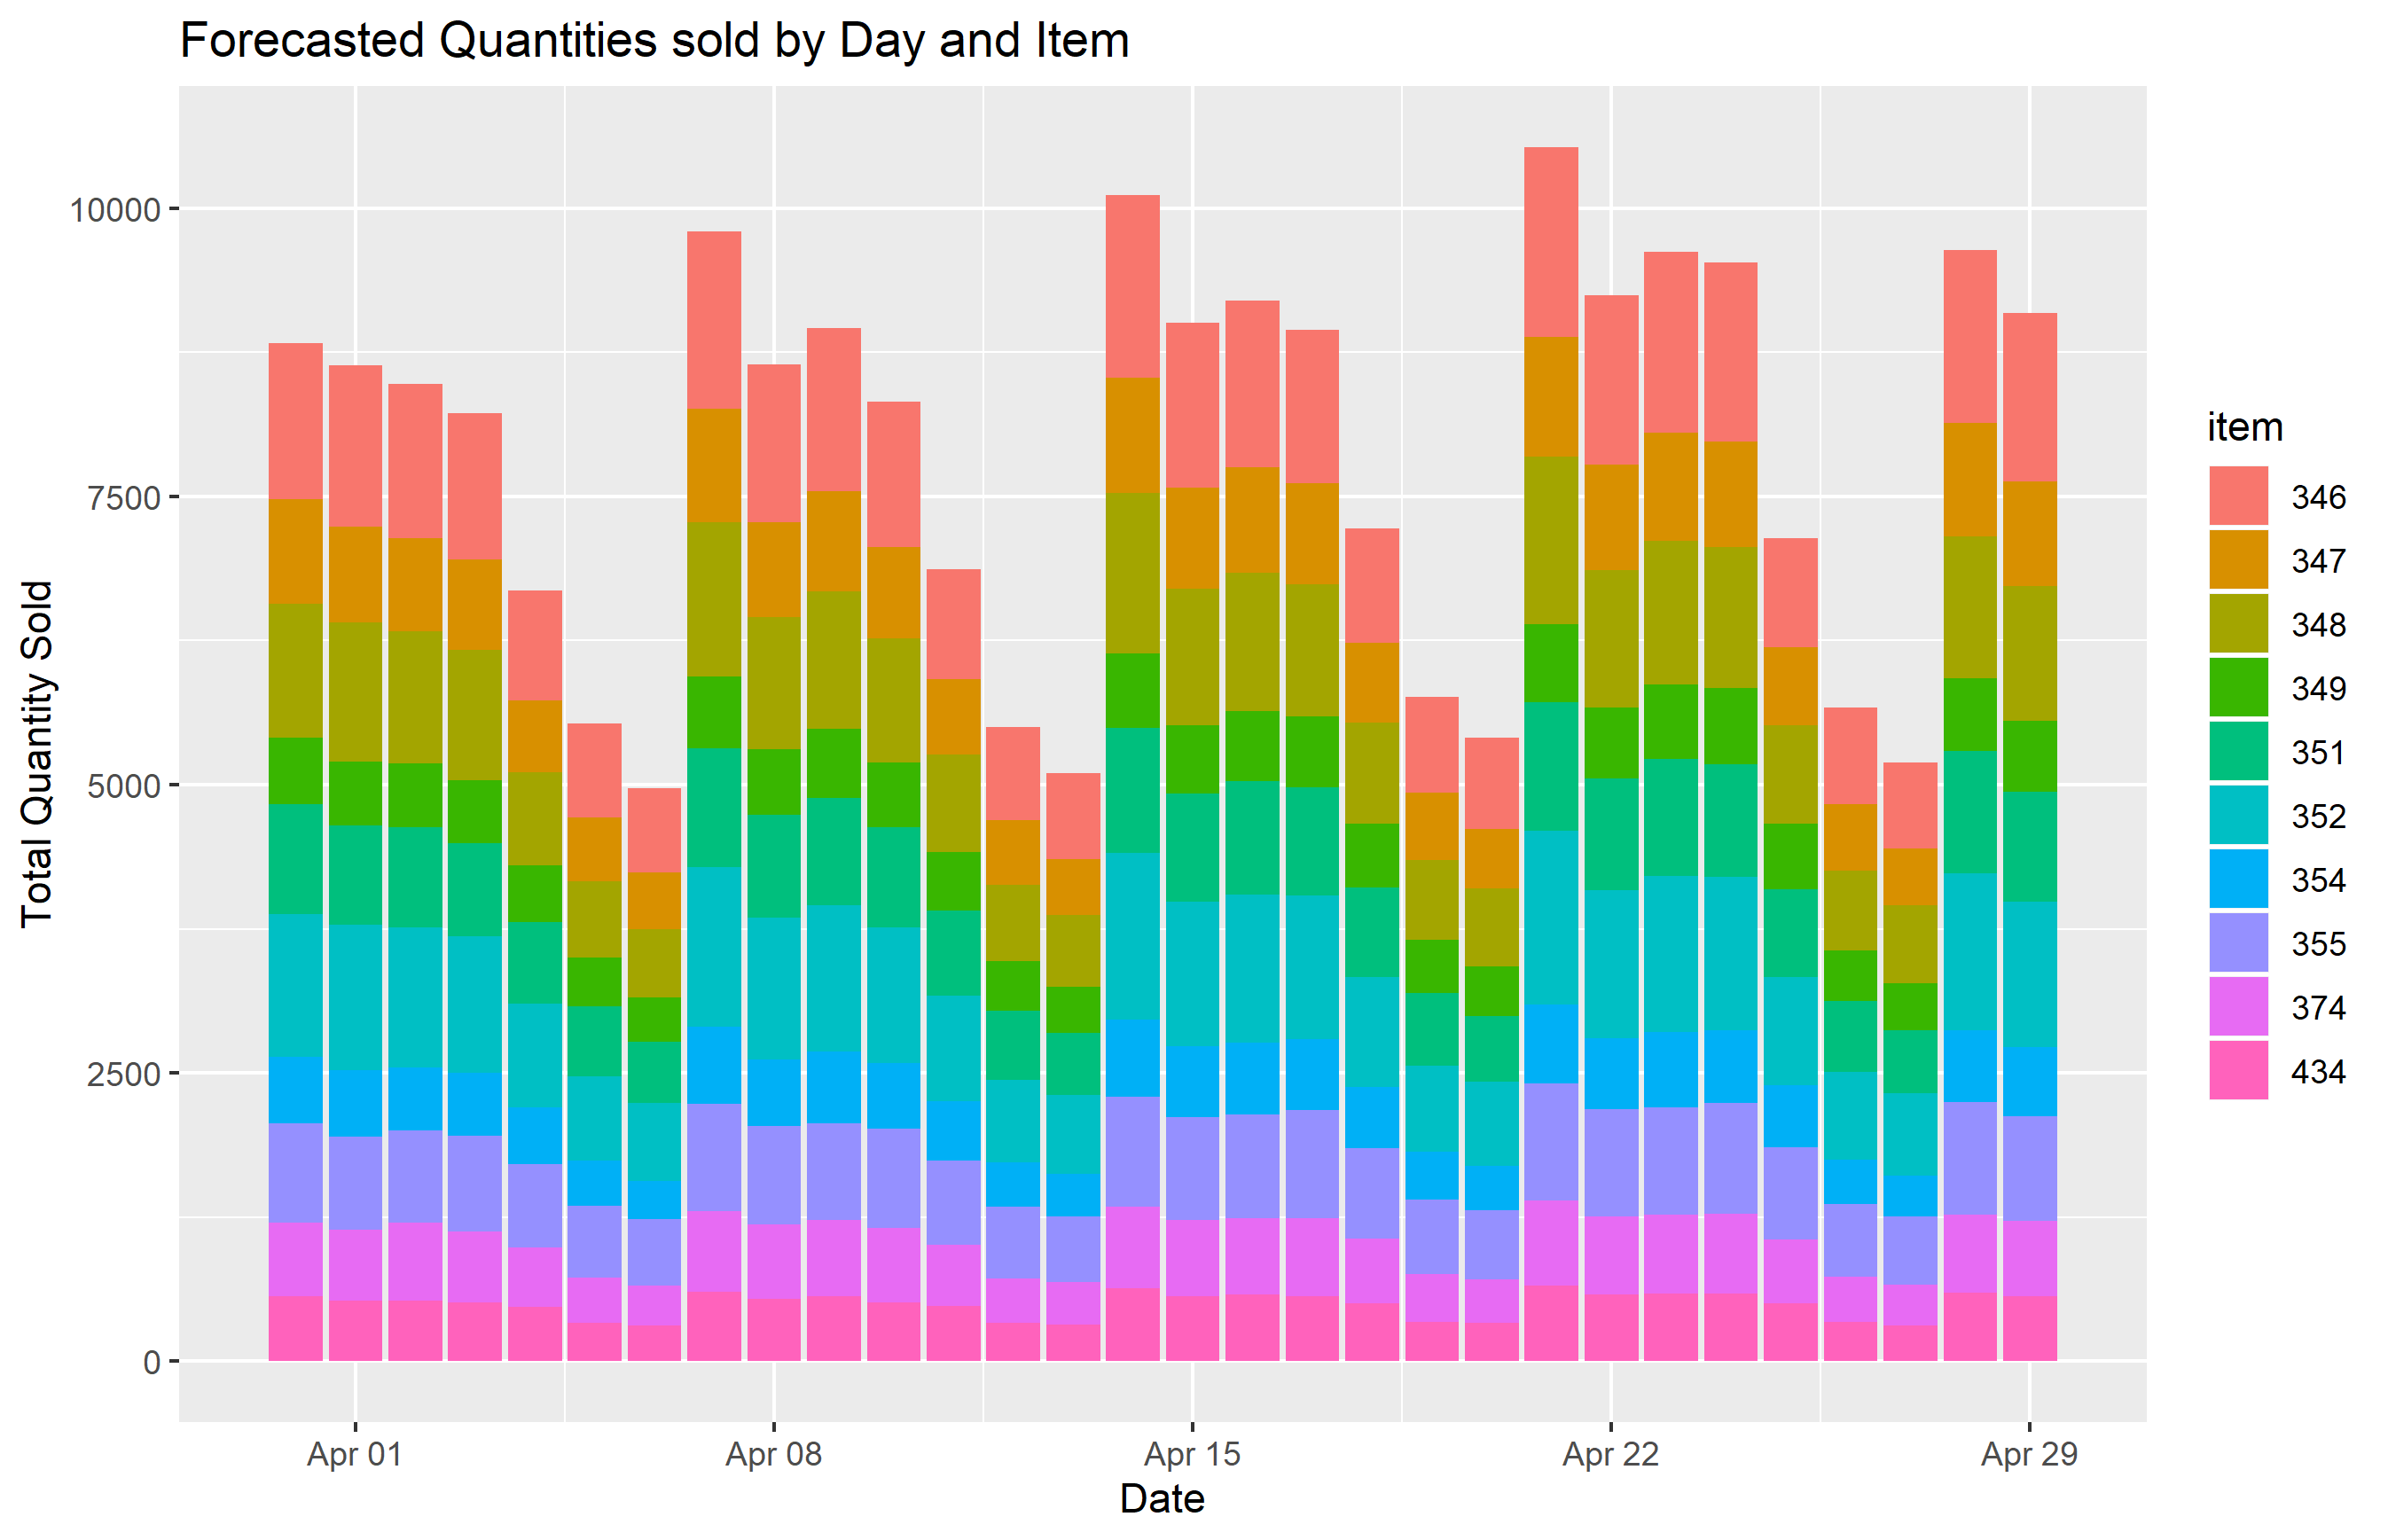

The table this chart was drawn from, first rows:
store, item, longitude, year, month, day, weekday, qty, date
58, 374, -0.9588, 2019, 4, 12, Freitag, 32, 2019-04-12
58, 352, -0.9588, 2019, 4, 12, Freitag, 58, 2019-04-12
58, 354, -0.9588, 2019, 4, 12, Freitag, 30, 2019-04-12
58, 348, -0.9588, 2019, 4, 12, Freitag, 54, 2019-04-12
58, 349, -0.9588, 2019, 4, 12, Freitag, 37, 2019-04-12
58, 355, -0.9588, 2019, 4, 12, Freitag, 50, 2019-04-12
58, 347, -0.9588, 2019, 4, 12, Freitag, 43, 2019-04-12
58, 351, -0.9588, 2019, 4, 12, Freitag, 51, 2019-04-12
58, 346, -0.9588, 2019, 4, 12, Freitag, 64, 2019-04-12
58, 434, -0.9588, 2019, 4, 12, Freitag, 30, 2019-04-12
58, 374, -0.9588, 2019, 4, 14, Sonntag, 49, 2019-04-14
58, 352, -0.9588, 2019, 4, 14, Sonntag, 98, 2019-04-14
58, 354, -0.9588, 2019, 4, 14, Sonntag, 49, 2019-04-14
58, 348, -0.9588, 2019, 4, 14, Sonntag, 94, 2019-04-14
58, 349, -0.9588, 2019, 4, 14, Sonntag, 51, 2019-04-14
58, 355, -0.9588, 2019, 4, 14, Sonntag, 62, 2019-04-14
58, 347, -0.9588, 2019, 4, 14, Sonntag, 68, 2019-04-14
58, 351, -0.9588, 2019, 4, 14, Sonntag, 82, 2019-04-14
58, 346, -0.9588, 2019, 4, 14, Sonntag, 122, 2019-04-14
58, 434, -0.9588, 2019, 4, 14, Sonntag, 58, 2019-04-14
58, 374, -0.9588, 2019, 4, 15, Montag, 46, 2019-04-15
58, 352, -0.9588, 2019, 4, 15, Montag, 79, 2019-04-15
58, 354, -0.9588, 2019, 4, 15, Montag, 46, 2019-04-15
58, 348, -0.9588, 2019, 4, 15, Montag, 82, 2019-04-15
58, 349, -0.9588, 2019, 4, 15, Montag, 48, 2019-04-15
58, 355, -0.9588, 2019, 4, 15, Montag, 57, 2019-04-15
58, 347, -0.9588, 2019, 4, 15, Montag, 57, 2019-04-15
58, 351, -0.9588, 2019, 4, 15, Montag, 65, 2019-04-15
58, 346, -0.9588, 2019, 4, 15, Montag, 105, 2019-04-15
58, 434, -0.9588, 2019, 4, 15, Montag, 48, 2019-04-15
58, 374, -0.9588, 2019, 4, 16, Dienstag, 47, 2019-04-16
58, 352, -0.9588, 2019, 4, 16, Dienstag, 93, 2019-04-16
58, 354, -0.9588, 2019, 4, 16, Dienstag, 49, 2019-04-16
58, 348, -0.9588, 2019, 4, 16, Dienstag, 90, 2019-04-16
58, 349, -0.9588, 2019, 4, 16, Dienstag, 48, 2019-04-16
58, 355, -0.9588, 2019, 4, 16, Dienstag, 60, 2019-04-16
58, 347, -0.9588, 2019, 4, 16, Dienstag, 64, 2019-04-16
58, 351, -0.9588, 2019, 4, 16, Dienstag, 78, 2019-04-16
58, 346, -0.9588, 2019, 4, 16, Dienstag, 115, 2019-04-16
58, 434, -0.9588, 2019, 4, 16, Dienstag, 55, 2019-04-16
58, 374, -0.9588, 2019, 4, 17, Mittwoch, 50, 2019-04-17
58, 352, -0.9588, 2019, 4, 17, Mittwoch, 77, 2019-04-17
58, 354, -0.9588, 2019, 4, 17, Mittwoch, 46, 2019-04-17
58, 348, -0.9588, 2019, 4, 17, Mittwoch, 78, 2019-04-17
58, 349, -0.9588, 2019, 4, 17, Mittwoch, 47, 2019-04-17
58, 355, -0.9588, 2019, 4, 17, Mittwoch, 59, 2019-04-17
58, 347, -0.9588, 2019, 4, 17, Mittwoch, 57, 2019-04-17
58, 351, -0.9588, 2019, 4, 17, Mittwoch, 70, 2019-04-17
58, 346, -0.9588, 2019, 4, 17, Mittwoch, 93, 2019-04-17
58, 434, -0.9588, 2019, 4, 17, Mittwoch, 52, 2019-04-17
58, 374, -0.9588, 2019, 4, 18, Donnerstag, 43, 2019-04-18
58, 352, -0.9588, 2019, 4, 18, Donnerstag, 70, 2019-04-18
58, 354, -0.9588, 2019, 4, 18, Donnerstag, 43, 2019-04-18
58, 348, -0.9588, 2019, 4, 18, Donnerstag, 68, 2019-04-18
58, 349, -0.9588, 2019, 4, 18, Donnerstag, 47, 2019-04-18
58, 355, -0.9588, 2019, 4, 18, Donnerstag, 53, 2019-04-18
58, 347, -0.9588, 2019, 4, 18, Donnerstag, 55, 2019-04-18
58, 351, -0.9588, 2019, 4, 18, Donnerstag, 63, 2019-04-18
58, 346, -0.9588, 2019, 4, 18, Donnerstag, 77, 2019-04-18
58, 434, -0.9588, 2019, 4, 18, Donnerstag, 49, 2019-04-18
... 3,810 more rows
